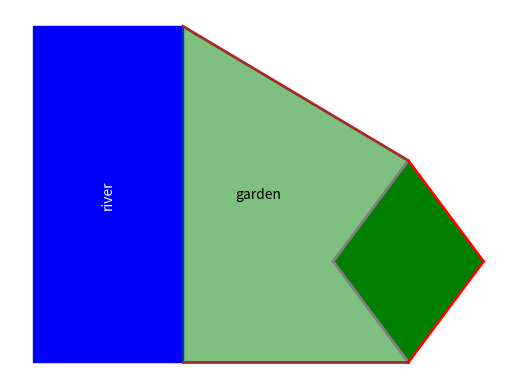

Generate this figure with matplotlib:
import matplotlib.pyplot as plt
import matplotlib.patches as patches

#initial
fig, ax = plt.subplots()

#make river
rect = patches.Rectangle((-1, -5), 2, 10, linewidth=1, edgecolor='blue', facecolor='blue')
ax.add_patch(rect)
ax.text(0, 0, 'river', color='white', ha='center', va='center', rotation=90)


#make garden with line
plt.plot([1,4], [5, 1], color='brown', linewidth=2)
plt.plot([4,3], [1, -2], color='gray', linewidth=2)
plt.plot([3,4], [-2, -5], color='gray', linewidth=2)
plt.plot([4,1], [-5, -5], color='brown', linewidth=2)

# Fill the garden area
garden_x = [1, 4, 3, 4, 1]
garden_y = [5, 1, -2, -5, -5]
plt.fill(garden_x, garden_y, color='green', alpha=0.5)  # green fill with some transparency
ax.text(2, 0, 'garden', color='black', ha='center', va='center')

#extension line
plt.plot([4,5], [1, -2], color='red', linewidth=2)
plt.plot([5,4], [-2, -5], color='red', linewidth=2)

gardenext_x = [4, 5, 4, 3]
gardenext_y = [1, -2, -5, -2]
plt.fill(gardenext_x, gardenext_y, color='green')





plt.axis('off')  # Turn off axes
plt.savefig("wonkyshape_extended.png")